Labelled photos from "Split_data", an image-classification folder in Lagoon6/Chrome_Data_Dashboard_pj. The possible labels are: dent augmentation, dent side augmentation, OK data, side augmentation.

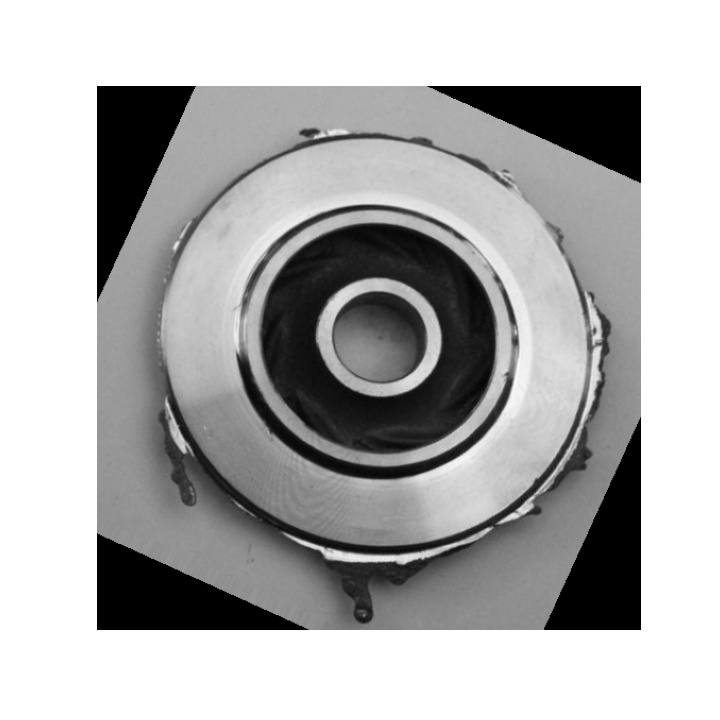
Label: side augmentation

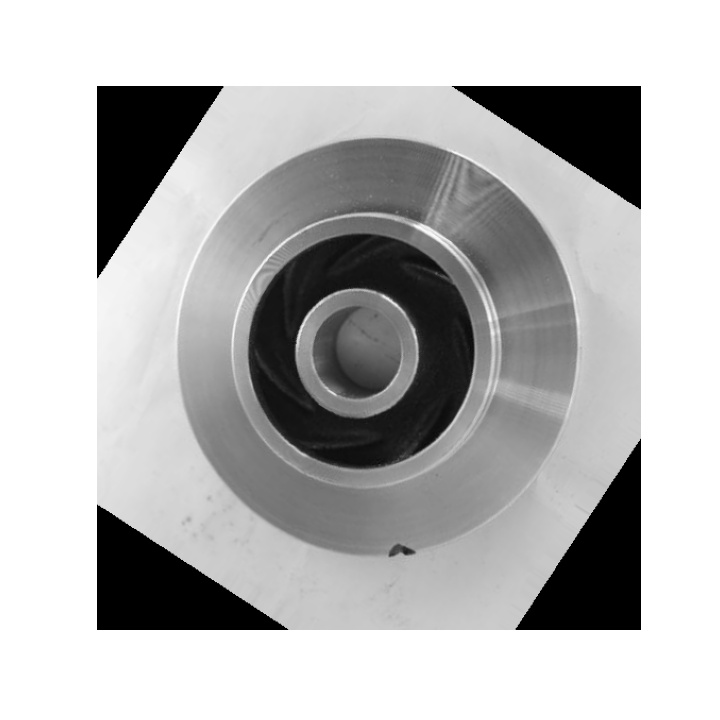
Label: dent augmentation

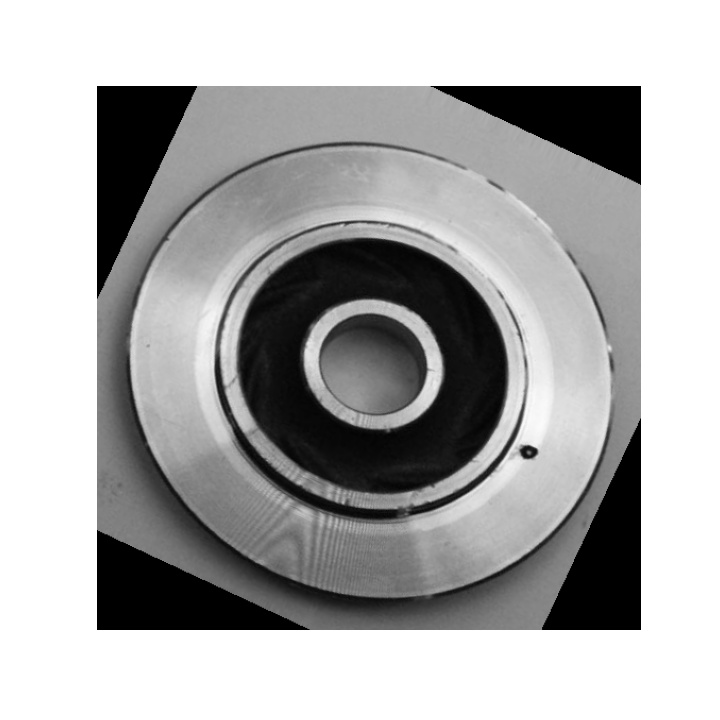
Label: dent augmentation

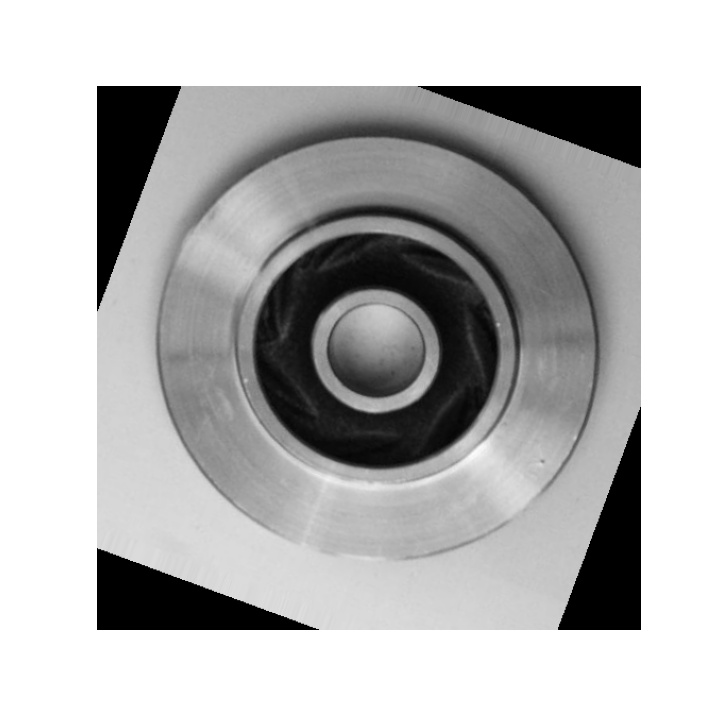
Label: OK data

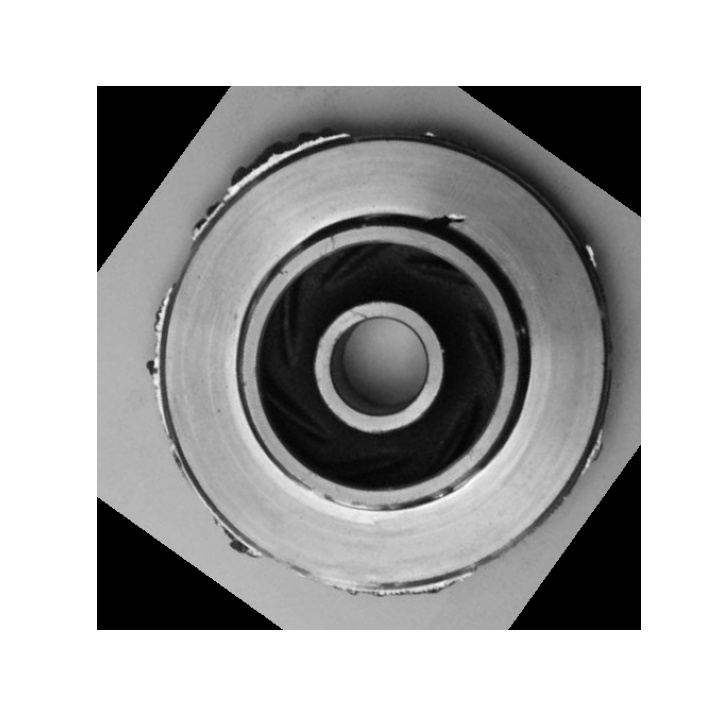
Label: dent side augmentation

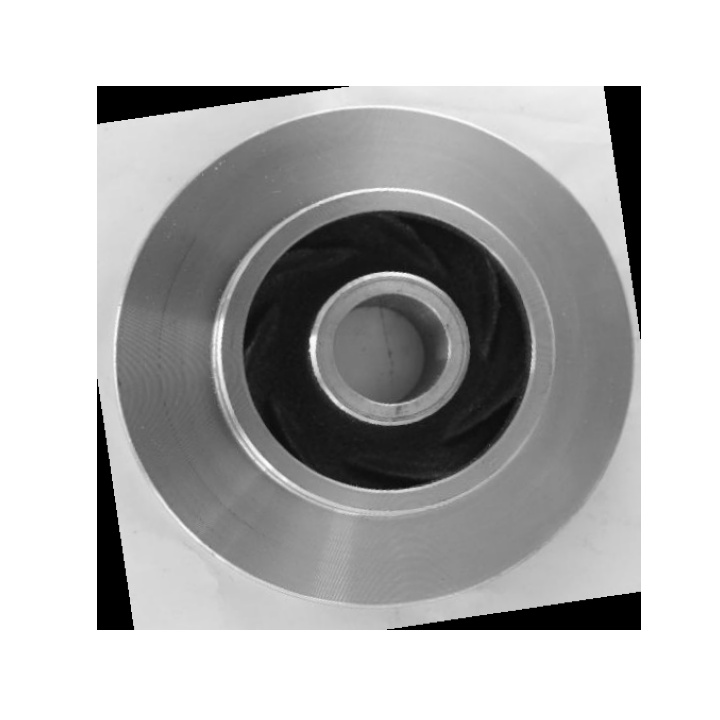
Label: OK data
